Dataset: Prediksi Gambar Kucing & Kelinci (GitHub, SamsuSidqy/Machine-Learning-Sederhana). Classes: cats, rabbit.

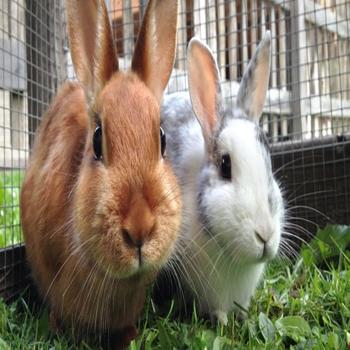
Label: rabbit

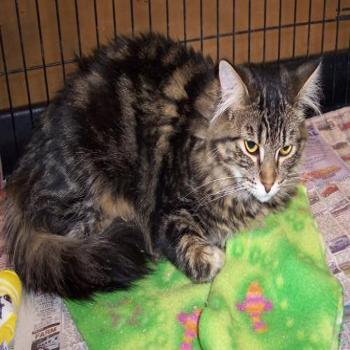
Label: cats

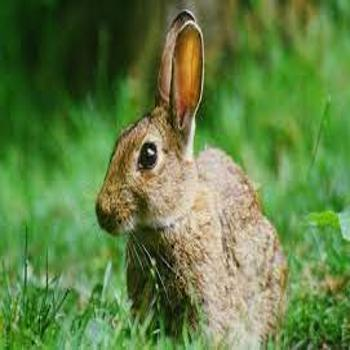
Label: rabbit

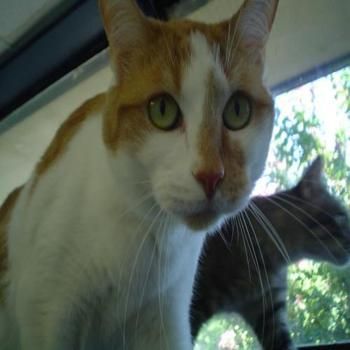
Label: cats

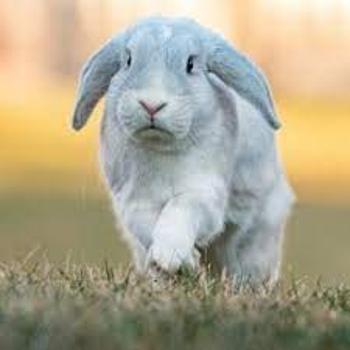
Label: rabbit

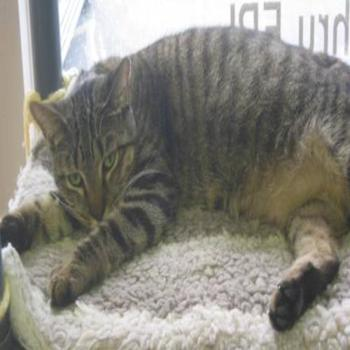
Label: cats
